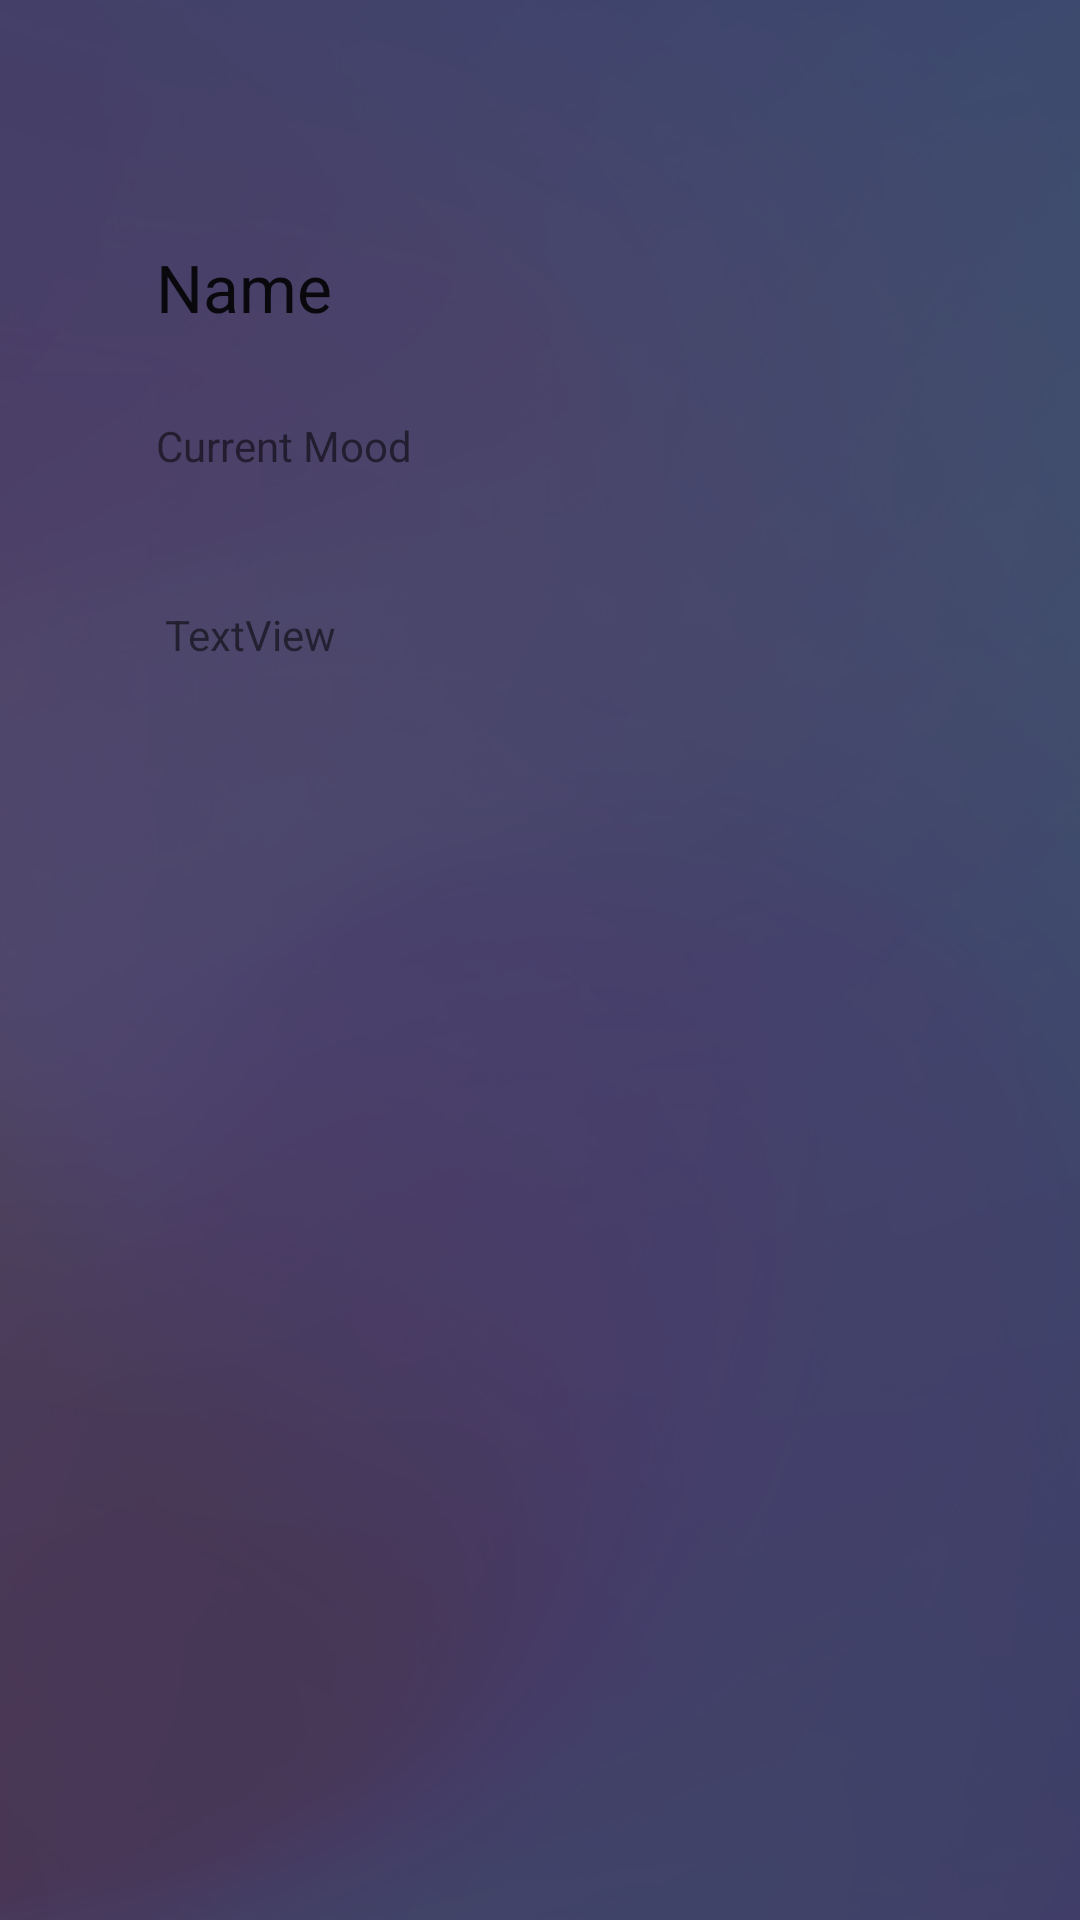

The Android layout XML behind this screen, and the referenced resources:
<!-- AndroidManifest.xml: application theme Theme.Moody -->
<!-- res/layout/activity_profile.xml -->
<?xml version="1.0" encoding="utf-8"?>
<RelativeLayout xmlns:android="http://schemas.android.com/apk/res/android"
    xmlns:app="http://schemas.android.com/apk/res-auto"
    xmlns:tools="http://schemas.android.com/tools"
    android:layout_width="match_parent"
    android:background="@drawable/scrub"
    android:layout_height="match_parent">

    <TextView
        android:id="@+id/etJournalEntry"
        android:layout_width="317dp"
        android:layout_height="114dp"
        android:layout_below="@+id/etCurrentMood"
        android:layout_alignParentStart="true"
        android:layout_centerHorizontal="true"
        android:layout_marginStart="55dp"
        android:layout_marginTop="18dp"
        android:text="TextView"
        tools:text="Journal post" />

    <TextView
        android:id="@+id/etName"
        android:layout_width="317dp"
        android:layout_height="45dp"
        android:layout_below="@+id/ivProfileImage"
        android:layout_alignParentStart="true"
        android:layout_centerHorizontal="true"
        android:layout_marginStart="52dp"
        android:layout_marginTop="31dp"
        android:fontFamily="sans-serif"
        android:text="Name"
        android:textAppearance="@style/TextAppearance.AppCompat.Large" />

    <ImageView
        android:id="@+id/ivProfileImage"
        android:layout_width="wrap_content"
        android:layout_height="wrap_content"
        android:layout_alignParentTop="true"
        android:layout_alignParentEnd="true"
        android:layout_centerHorizontal="true"
        android:layout_marginTop="50dp"
        android:layout_marginEnd="140dp"
        tools:srcCompat="@tools:sample/avatars" />

    <TextView
        android:id="@+id/etCurrentMood"
        android:layout_width="317dp"
        android:layout_height="45dp"
        android:layout_below="@+id/etName"
        android:layout_alignParentStart="true"
        android:layout_centerHorizontal="true"
        android:layout_marginStart="52dp"
        android:layout_marginTop="13dp"
        android:text="Current Mood" />

</RelativeLayout>
<!-- resources referenced by this layout -->
<resources>
  <!-- drawable scrub: png bitmap (drawable-v24, 175838 bytes) -->
  <style name="Theme.Moody" parent="Theme.MaterialComponents.DayNight.NoActionBar">
          
          <item name="colorPrimary">@color/purple_500</item>
          <item name="colorPrimaryVariant">@color/purple_700</item>
          <item name="colorOnPrimary">@color/white</item>
          
          <item name="colorSecondary">@color/teal_200</item>
          <item name="colorSecondaryVariant">@color/teal_700</item>
          <item name="colorOnSecondary">@color/black</item>
          
          <item name="android:statusBarColor" tools:targetApi="l">?attr/colorPrimaryVariant</item>
          
      </style>
  <!-- not gathered from this repository: default colours our renderer supplied (Android Studio template values) -->
  <color name="purple_500">#FF6200EE</color>
  <color name="purple_700">#FF3700B3</color>
  <color name="teal_200">#FF03DAC5</color>
  <color name="teal_700">#FF018786</color>
  <color name="black">#FF000000</color>
  <color name="white">#FFFFFFFF</color>
</resources>
